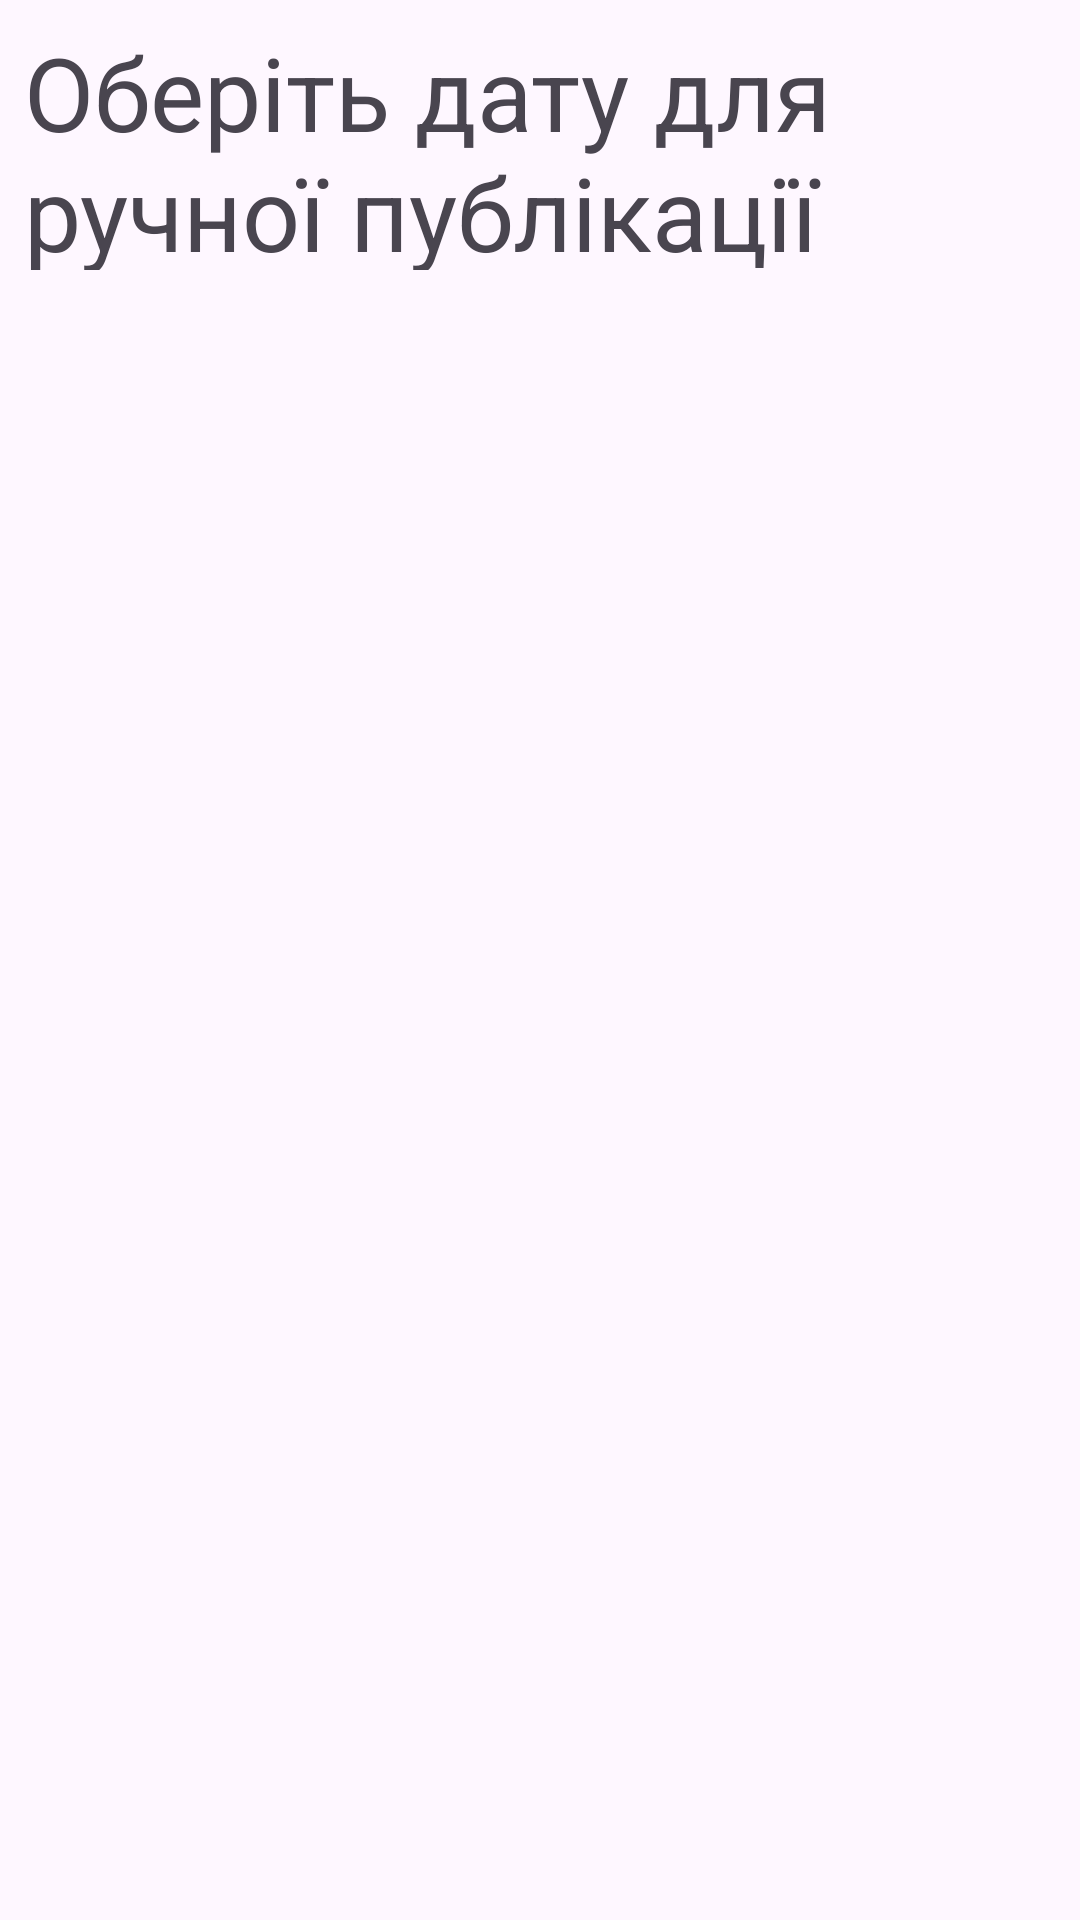

Here is an Android app screen rendered from its layout file. Give the layout XML and the strings, colors and styles it references.
<!-- AndroidManifest.xml: application theme Theme.Material3.Light.NoActionBar -->
<!-- res/layout/activity_manual_push.xml -->
<?xml version="1.0" encoding="utf-8"?>
<androidx.constraintlayout.widget.ConstraintLayout xmlns:android="http://schemas.android.com/apk/res/android"
    xmlns:app="http://schemas.android.com/apk/res-auto"
    xmlns:tools="http://schemas.android.com/tools"
    android:layout_width="match_parent"
    android:layout_height="match_parent"
    tools:context=".ManualPushActivity">

    <TextView
        android:id="@+id/textView"
        android:layout_width="0dp"
        android:layout_height="82dp"
        android:layout_marginStart="8dp"
        android:layout_marginTop="8dp"
        android:layout_marginEnd="8dp"
        android:text="Оберіть дату для ручної публікації"
        android:textSize="34sp"
        app:layout_constraintEnd_toEndOf="parent"
        app:layout_constraintHorizontal_bias="0.0"
        app:layout_constraintStart_toStartOf="parent"
        app:layout_constraintTop_toTopOf="parent" />

    <ListView
        android:id="@+id/listView"
        android:layout_width="0dp"
        android:layout_height="0dp"
        android:layout_marginStart="3dp"
        android:layout_marginTop="15dp"
        android:layout_marginEnd="3dp"
        android:layout_marginBottom="3dp"
        app:layout_constraintBottom_toBottomOf="parent"
        app:layout_constraintEnd_toEndOf="parent"
        app:layout_constraintStart_toStartOf="parent"
        app:layout_constraintTop_toBottomOf="@+id/textView" />
</androidx.constraintlayout.widget.ConstraintLayout>
<!-- resources referenced by this layout -->
<resources>

</resources>
